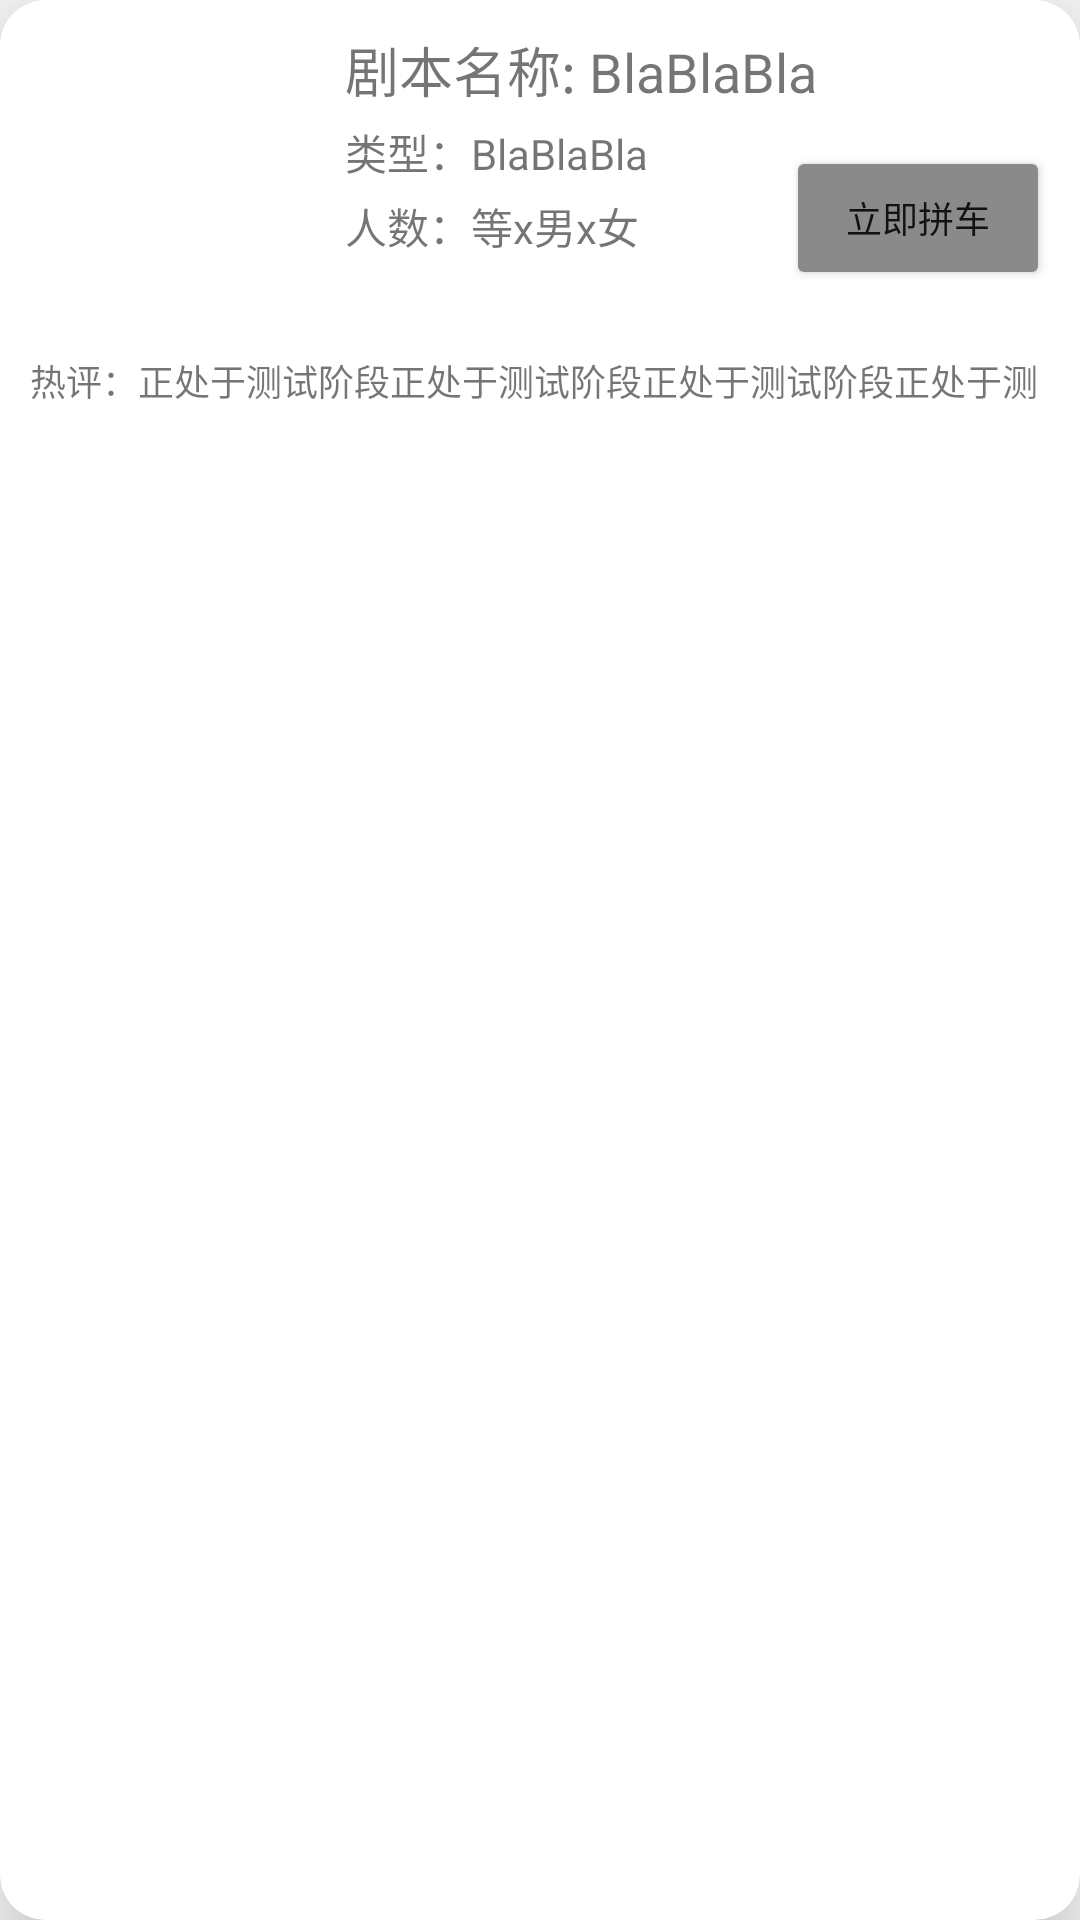

Produce the Android XML layout that renders to this screen, including the resource entries it uses.
<!-- AndroidManifest.xml: application theme Theme.ScriptKillingApp -->
<!-- res/layout/script_list_item.xml -->
<?xml version="1.0" encoding="utf-8"?>
<androidx.cardview.widget.CardView xmlns:android="http://schemas.android.com/apk/res/android"
    xmlns:app="http://schemas.android.com/apk/res-auto"
    android:id="@+id/script_list_item_parent"
    android:layout_width="wrap_content"
    android:layout_height="wrap_content"
    android:layout_margin="10dp"
    app:cardCornerRadius="15dp"
    app:cardElevation="15dp">

    <RelativeLayout
        android:layout_width="wrap_content"
        android:layout_height="wrap_content"
        android:padding="10dp">


        <ImageView
            android:id="@+id/script_list_item_image"
            android:layout_width="100dp"
            android:layout_height="100dp"
            android:scaleType="centerCrop"
            android:src="@drawable/ic_launcher_background" />


        <TextView
            android:id="@+id/script_list_item_txtHotReviews"
            android:layout_width="wrap_content"
            android:layout_height="wrap_content"
            android:layout_below="@id/script_list_item_image"
            android:layout_marginTop="8dp"
            android:text="热评：正处于测试阶段正处于测试阶段正处于测试阶段正处于测试阶段正处于测试阶段"
            android:maxLines="1"
            android:textSize="12dp" />

        <TextView
            android:id="@+id/script_list_item_txtScriptName"
            android:layout_width="wrap_content"
            android:layout_height="wrap_content"
            android:layout_marginLeft="5dp"
            android:layout_toRightOf="@id/script_list_item_image"
            android:text="剧本名称: BlaBlaBla"
            android:textSize="18sp" />

        <TextView
            android:id="@+id/script_list_item_txtScriptType"
            android:layout_width="wrap_content"
            android:layout_height="wrap_content"
            android:layout_below="@id/script_list_item_txtScriptName"
            android:layout_marginLeft="5dp"
            android:layout_marginTop="4dp"
            android:layout_toRightOf="@id/script_list_item_image"
            android:text="类型：BlaBlaBla" />

        <TextView
            android:id="@+id/script_list_item_txtScriptPeople"
            android:layout_width="wrap_content"
            android:layout_height="wrap_content"
            android:layout_below="@id/script_list_item_txtScriptType"
            android:layout_marginLeft="5dp"
            android:layout_marginTop="4dp"
            android:layout_toRightOf="@id/script_list_item_image"
            android:text="人数：等x男x女" />

        <Button
            android:id="@+id/script_list_item_open_btn"
            android:layout_width="wrap_content"
            android:layout_height="wrap_content"
            android:layout_alignParentRight="true"
            android:layout_centerVertical="true"
            android:backgroundTint="@color/gray"
            android:text="立即拼车"
            android:textSize="12dp" />


    </RelativeLayout>


</androidx.cardview.widget.CardView>
<!-- resources referenced by this layout -->
<resources>
  <color name="gray">#8A8A8A</color>
  <style name="Theme.ScriptKillingApp" parent="Theme.MaterialComponents.DayNight.NoActionBar.Bridge">
          
          <item name="colorPrimary">@color/chat_gray</item>
          <item name="colorPrimaryVariant">@color/purple_700</item>
          <item name="colorOnPrimary">@color/white</item>
          
          <item name="colorSecondary">@color/teal_200</item>
          <item name="colorSecondaryVariant">@color/teal_700</item>
          <item name="colorOnSecondary">@color/black</item>
          
          <item name="android:statusBarColor">@color/white</item>
          
      </style>
  <color name="chat_gray">#F1F1F1</color>
  <color name="purple_700">#FF3700B3</color>
  <color name="white">#FFFFFFFF</color>
  <color name="teal_200">#FF03DAC5</color>
  <color name="teal_700">#FF018786</color>
  <color name="black">#FF000000</color>
</resources>
